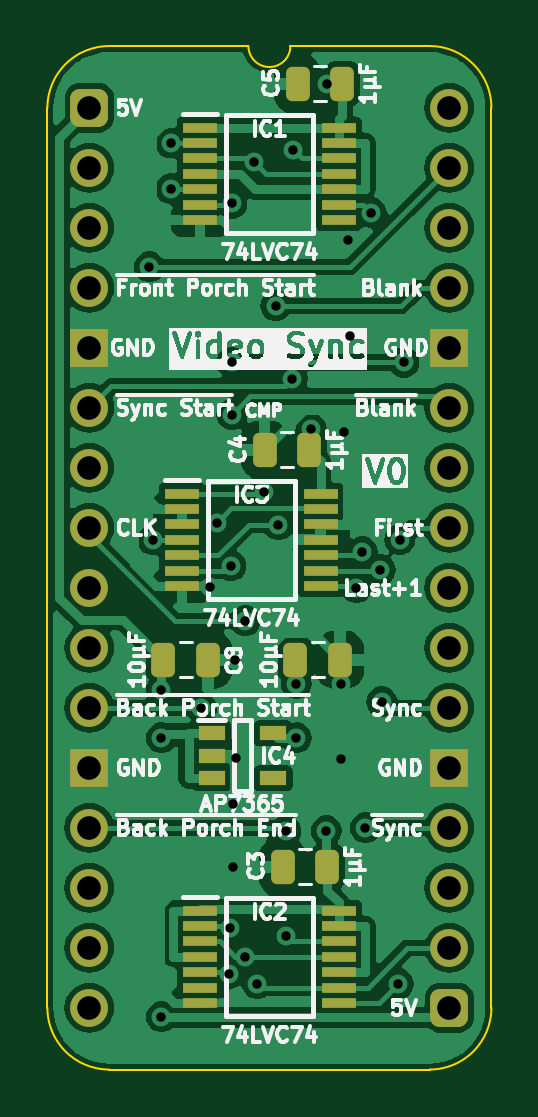
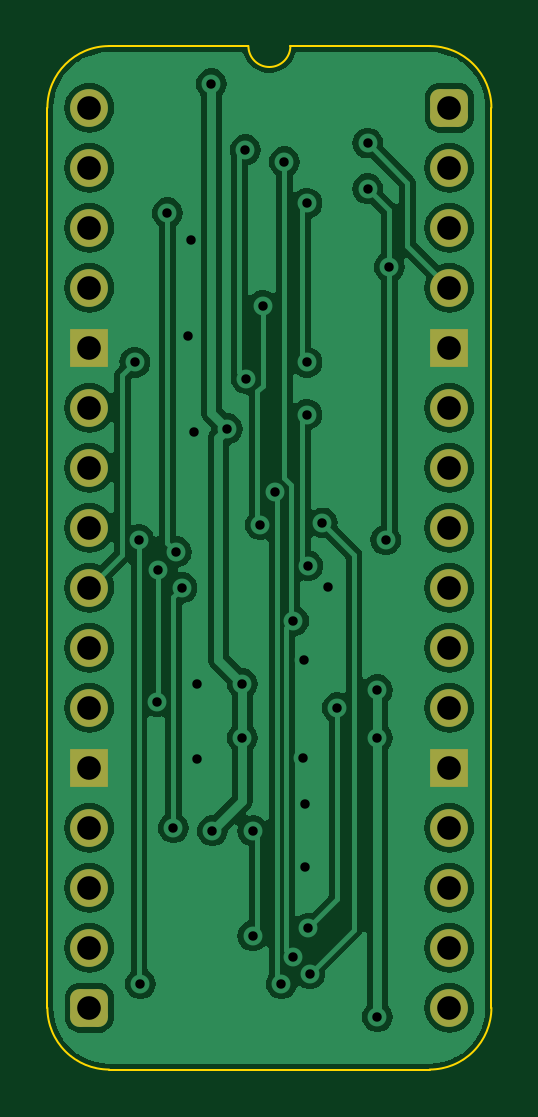
Circuit board: 11 layer files. Board 18.8 x 43.3 mm.
- bottom_copper: Blank and Sync-B_Cu.gbl (70828 bytes)
- bottom_mask: Blank and Sync-B_Mask.gbs (1887 bytes)
- paste: Blank and Sync-B_Paste.gbp (465 bytes)
- bottom_silk: Blank and Sync-B_Silkscreen.gbo (466 bytes)
- outline: Blank and Sync-Edge_Cuts.gm1 (1061 bytes)
- top_copper: Blank and Sync-F_Cu.gtl (96968 bytes)
- top_mask: Blank and Sync-F_Mask.gts (3664 bytes)
- paste: Blank and Sync-F_Paste.gtp (2787 bytes)
- top_silk: Blank and Sync-F_Silkscreen.gto (91150 bytes)
- drill: Blank and Sync-NPTH.drl (265 bytes)
- drill: Blank and Sync-PTH.drl (1389 bytes)

=== bottom_copper: Blank and Sync-B_Cu.gbl (70828 bytes, source omitted) ===
=== bottom_mask: Blank and Sync-B_Mask.gbs (1887 bytes, source withheld) ===
=== paste: Blank and Sync-B_Paste.gbp ===
%TF.GenerationSoftware,KiCad,Pcbnew,8.0.4*%
%TF.CreationDate,2024-08-14T09:10:18+02:00*%
%TF.ProjectId,Blank and Sync,426c616e-6b20-4616-9e64-2053796e632e,V0*%
%TF.SameCoordinates,PX6d01460PY32de760*%
%TF.FileFunction,Paste,Bot*%
%TF.FilePolarity,Positive*%
%FSLAX46Y46*%
G04 Gerber Fmt 4.6, Leading zero omitted, Abs format (unit mm)*
G04 Created by KiCad (PCBNEW 8.0.4) date 2024-08-14 09:10:18*
%MOMM*%
%LPD*%
G01*
G04 APERTURE LIST*
G04 APERTURE END LIST*
M02*

=== bottom_silk: Blank and Sync-B_Silkscreen.gbo ===
%TF.GenerationSoftware,KiCad,Pcbnew,8.0.4*%
%TF.CreationDate,2024-08-14T09:10:18+02:00*%
%TF.ProjectId,Blank and Sync,426c616e-6b20-4616-9e64-2053796e632e,V0*%
%TF.SameCoordinates,PX6d01460PY32de760*%
%TF.FileFunction,Legend,Bot*%
%TF.FilePolarity,Positive*%
%FSLAX46Y46*%
G04 Gerber Fmt 4.6, Leading zero omitted, Abs format (unit mm)*
G04 Created by KiCad (PCBNEW 8.0.4) date 2024-08-14 09:10:18*
%MOMM*%
%LPD*%
G01*
G04 APERTURE LIST*
G04 APERTURE END LIST*
M02*

=== outline: Blank and Sync-Edge_Cuts.gm1 ===
%TF.GenerationSoftware,KiCad,Pcbnew,8.0.4*%
%TF.CreationDate,2024-08-14T09:10:18+02:00*%
%TF.ProjectId,Blank and Sync,426c616e-6b20-4616-9e64-2053796e632e,V0*%
%TF.SameCoordinates,PX6d01460PY32de760*%
%TF.FileFunction,Profile,NP*%
%FSLAX46Y46*%
G04 Gerber Fmt 4.6, Leading zero omitted, Abs format (unit mm)*
G04 Created by KiCad (PCBNEW 8.0.4) date 2024-08-14 09:10:18*
%MOMM*%
%LPD*%
G01*
G04 APERTURE LIST*
%TA.AperFunction,Profile*%
%ADD10C,0.100000*%
%TD*%
G04 APERTURE END LIST*
D10*
%TO.C,J1*%
X-1778000Y-38100000D02*
X-1778000Y0D01*
X6731000Y2616200D02*
X835732Y2613732D01*
X14404267Y2613733D02*
X8509000Y2616200D01*
X14404268Y-40713732D02*
X835733Y-40713733D01*
X17018000Y-38100000D02*
X17017999Y1D01*
X-1778000Y0D02*
G75*
G02*
X835732Y2613732I2613731J1D01*
G01*
X835733Y-40713733D02*
G75*
G02*
X-1778000Y-38100000I-6J2613727D01*
G01*
X8509000Y2616200D02*
G75*
G02*
X6731000Y2616200I-889000J0D01*
G01*
X14404267Y2613733D02*
G75*
G02*
X17017993Y1I-7J-2613733D01*
G01*
X17018000Y-38100000D02*
G75*
G02*
X14404268Y-40713730I-2613730J0D01*
G01*
%TD*%
M02*

=== top_copper: Blank and Sync-F_Cu.gtl (96968 bytes, source omitted) ===
=== top_mask: Blank and Sync-F_Mask.gts ===
%TF.GenerationSoftware,KiCad,Pcbnew,8.0.4*%
%TF.CreationDate,2024-08-14T09:10:18+02:00*%
%TF.ProjectId,Blank and Sync,426c616e-6b20-4616-9e64-2053796e632e,V0*%
%TF.SameCoordinates,PX6d01460PY32de760*%
%TF.FileFunction,Soldermask,Top*%
%TF.FilePolarity,Negative*%
%FSLAX46Y46*%
G04 Gerber Fmt 4.6, Leading zero omitted, Abs format (unit mm)*
G04 Created by KiCad (PCBNEW 8.0.4) date 2024-08-14 09:10:18*
%MOMM*%
%LPD*%
G01*
G04 APERTURE LIST*
G04 Aperture macros list*
%AMRoundRect*
0 Rectangle with rounded corners*
0 $1 Rounding radius*
0 $2 $3 $4 $5 $6 $7 $8 $9 X,Y pos of 4 corners*
0 Add a 4 corners polygon primitive as box body*
4,1,4,$2,$3,$4,$5,$6,$7,$8,$9,$2,$3,0*
0 Add four circle primitives for the rounded corners*
1,1,$1+$1,$2,$3*
1,1,$1+$1,$4,$5*
1,1,$1+$1,$6,$7*
1,1,$1+$1,$8,$9*
0 Add four rect primitives between the rounded corners*
20,1,$1+$1,$2,$3,$4,$5,0*
20,1,$1+$1,$4,$5,$6,$7,0*
20,1,$1+$1,$6,$7,$8,$9,0*
20,1,$1+$1,$8,$9,$2,$3,0*%
G04 Aperture macros list end*
%ADD10RoundRect,0.250000X-0.250000X-0.475000X0.250000X-0.475000X0.250000X0.475000X-0.250000X0.475000X0*%
%ADD11RoundRect,0.250000X0.250000X0.475000X-0.250000X0.475000X-0.250000X-0.475000X0.250000X-0.475000X0*%
%ADD12R,1.475000X0.450000*%
%ADD13RoundRect,0.400000X-0.400000X-0.400000X0.400000X-0.400000X0.400000X0.400000X-0.400000X0.400000X0*%
%ADD14O,1.600000X1.600000*%
%ADD15R,1.600000X1.600000*%
%ADD16R,1.150000X0.600000*%
G04 APERTURE END LIST*
D10*
%TO.C,C10*%
X8718000Y-23368000D03*
X10618000Y-23368000D03*
%TD*%
D11*
%TO.C,C3*%
X10078000Y-32131000D03*
X8178000Y-32131000D03*
%TD*%
D12*
%TO.C,IC1*%
X4682000Y-844000D03*
X4682000Y-1494000D03*
X4682000Y-2144000D03*
X4682000Y-2794000D03*
X4682000Y-3444000D03*
X4682000Y-4094000D03*
X4682000Y-4744000D03*
X10558000Y-4744000D03*
X10558000Y-4094000D03*
X10558000Y-3444000D03*
X10558000Y-2794000D03*
X10558000Y-2144000D03*
X10558000Y-1494000D03*
X10558000Y-844000D03*
%TD*%
D13*
%TO.C,J1*%
X0Y0D03*
D14*
X0Y-2540000D03*
X0Y-5080000D03*
X0Y-7620000D03*
D15*
X0Y-10160000D03*
D14*
X0Y-12700000D03*
X0Y-15240000D03*
X0Y-17780000D03*
X0Y-20320000D03*
X0Y-22860000D03*
X0Y-25400000D03*
D15*
X0Y-27940000D03*
D14*
X0Y-30480000D03*
X0Y-33020000D03*
X0Y-35560000D03*
X0Y-38100000D03*
D13*
X15240000Y-38100000D03*
D14*
X15240000Y-35560000D03*
X15240000Y-33020000D03*
X15240000Y-30480000D03*
D15*
X15240000Y-27940000D03*
D14*
X15240000Y-25400000D03*
X15240000Y-22860000D03*
X15240000Y-20320000D03*
X15240000Y-17780000D03*
X15240000Y-15240000D03*
X15240000Y-12700000D03*
D15*
X15240000Y-10160000D03*
D14*
X15240000Y-7620000D03*
X15240000Y-5080000D03*
X15240000Y-2540000D03*
X15240000Y0D03*
%TD*%
D11*
%TO.C,C5*%
X10713000Y1016000D03*
X8813000Y1016000D03*
%TD*%
D16*
%TO.C,IC4*%
X5177000Y-26482000D03*
X5177000Y-27432000D03*
X5177000Y-28382000D03*
X7777000Y-28382000D03*
X7777000Y-26482000D03*
%TD*%
D12*
%TO.C,IC3*%
X3920000Y-16338000D03*
X3920000Y-16988000D03*
X3920000Y-17638000D03*
X3920000Y-18288000D03*
X3920000Y-18938000D03*
X3920000Y-19588000D03*
X3920000Y-20238000D03*
X9796000Y-20238000D03*
X9796000Y-19588000D03*
X9796000Y-18938000D03*
X9796000Y-18288000D03*
X9796000Y-17638000D03*
X9796000Y-16988000D03*
X9796000Y-16338000D03*
%TD*%
D11*
%TO.C,C4*%
X9316000Y-14478000D03*
X7416000Y-14478000D03*
%TD*%
D12*
%TO.C,IC2*%
X4682000Y-33991000D03*
X4682000Y-34641000D03*
X4682000Y-35291000D03*
X4682000Y-35941000D03*
X4682000Y-36591000D03*
X4682000Y-37241000D03*
X4682000Y-37891000D03*
X10558000Y-37891000D03*
X10558000Y-37241000D03*
X10558000Y-36591000D03*
X10558000Y-35941000D03*
X10558000Y-35291000D03*
X10558000Y-34641000D03*
X10558000Y-33991000D03*
%TD*%
D10*
%TO.C,C8*%
X3130000Y-23368000D03*
X5030000Y-23368000D03*
%TD*%
M02*

=== paste: Blank and Sync-F_Paste.gtp (2787 bytes, source withheld) ===
=== top_silk: Blank and Sync-F_Silkscreen.gto (91150 bytes, source omitted) ===
=== drill: Blank and Sync-NPTH.drl ===
M48
; DRILL file {KiCad 8.0.4} date 2024-08-14T09:10:20+0200
; FORMAT={-:-/ absolute / inch / decimal}
; #@! TF.CreationDate,2024-08-14T09:10:20+02:00
; #@! TF.GenerationSoftware,Kicad,Pcbnew,8.0.4
; #@! TF.FileFunction,NonPlated,1,2,NPTH
FMAT,2
INCH
%
G90
G05
M30

=== drill: Blank and Sync-PTH.drl ===
M48
; DRILL file {KiCad 8.0.4} date 2024-08-14T09:10:20+0200
; FORMAT={-:-/ absolute / inch / decimal}
; #@! TF.CreationDate,2024-08-14T09:10:20+02:00
; #@! TF.GenerationSoftware,Kicad,Pcbnew,8.0.4
; #@! TF.FileFunction,Plated,1,2,PTH
FMAT,2
INCH
; #@! TA.AperFunction,Plated,PTH,ViaDrill
T1C0.0157
; #@! TA.AperFunction,Plated,PTH,ComponentDrill
T2C0.0394
%
G90
G05
T1
X0.1Y-0.265
X0.1061Y-0.72
X0.12Y-1.05
X0.12Y-1.515
X0.12Y-0.97
X0.1361Y-0.0588
X0.1361Y-0.135
X0.1868Y-1.0
X0.2018Y-0.7987
X0.2119Y-0.6919
X0.2325Y-1.4433
X0.2349Y-1.3672
X0.2359Y-0.7633
X0.2374Y-0.4242
X0.2374Y-0.1595
X0.2374Y-0.5115
X0.24Y-1.16
X0.24Y-1.265
X0.2426Y-0.92
X0.2441Y-1.0833
X0.2599Y-0.855
X0.2599Y-1.415
X0.275Y-0.09
X0.28Y-1.46
X0.291Y-0.6399
X0.3108Y-0.33
X0.315Y-0.695
X0.3276Y-1.205
X0.3276Y-1.38
X0.3383Y-0.4518
X0.34Y-0.07
X0.345Y-0.96
X0.345Y-1.05
X0.37Y-0.535
X0.395Y-1.205
X0.3968Y0.04
X0.42Y-0.96
X0.42Y-1.085
X0.425Y-0.54
X0.431Y-0.22
X0.435Y-0.38
X0.445Y-0.8
X0.455Y-0.74
X0.46Y-1.2
X0.47Y-0.175
X0.485Y-0.77
X0.4874Y-0.99
X0.515Y-1.46
X0.5174Y-0.72
X0.5242Y-0.4242
T2
X0.0Y0.0
X0.0Y-0.1
X0.0Y-0.2
X0.0Y-0.3
X0.0Y-0.4
X0.0Y-0.5
X0.0Y-0.6
X0.0Y-0.7
X0.0Y-0.8
X0.0Y-0.9
X0.0Y-1.0
X0.0Y-1.1
X0.0Y-1.2
X0.0Y-1.3
X0.0Y-1.4
X0.0Y-1.5
X0.6Y0.0
X0.6Y-0.1
X0.6Y-0.2
X0.6Y-0.3
X0.6Y-0.4
X0.6Y-0.5
X0.6Y-0.6
X0.6Y-0.7
X0.6Y-0.8
X0.6Y-0.9
X0.6Y-1.0
X0.6Y-1.1
X0.6Y-1.2
X0.6Y-1.3
X0.6Y-1.4
X0.6Y-1.5
M30
